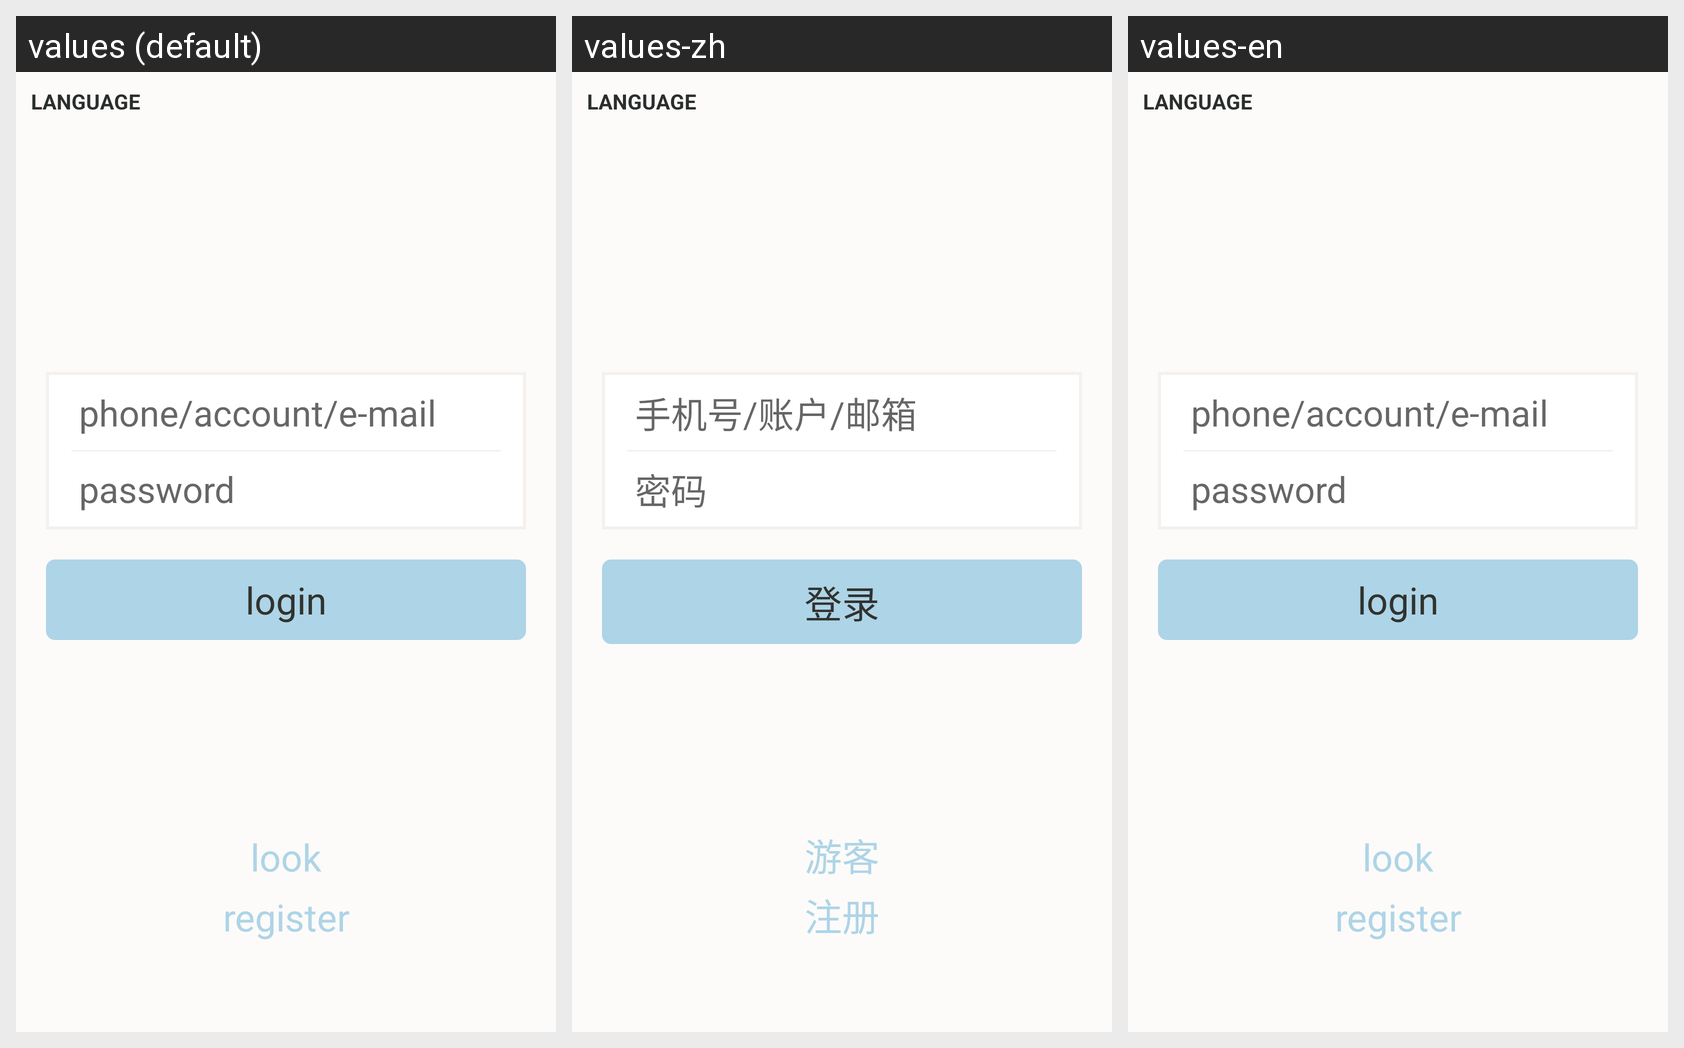

Strings drawn on this Android screen and how each of the app's shown locales translates them:
Android screen res/layout/activity_login.xml rendered under 3 locales, left to right: values (default), values-zh, values-en. Device: Nexus 5 (rendered at 1080×1920; each locale shown at half size, 540×960, under a caption strip naming it); theme AppTheme.
Strings drawn on this screen, with the default value and each locale's value (text and hints the layout hard-codes, and strings that could not be matched under every locale, appear in the picture but are not listed):

login_account_tip
  values: phone/account/e-mail
  values-zh: 手机号/账户/邮箱
  values-en: phone/account/e-mail

login_password_tip
  values: password
  values-zh: 密码
  values-en: password

login_login
  values: login
  values-zh: 登录
  values-en: login

look
  values: look
  values-zh: 游客
  values-en: look

login_register
  values: register
  values-zh: 注册
  values-en: register
